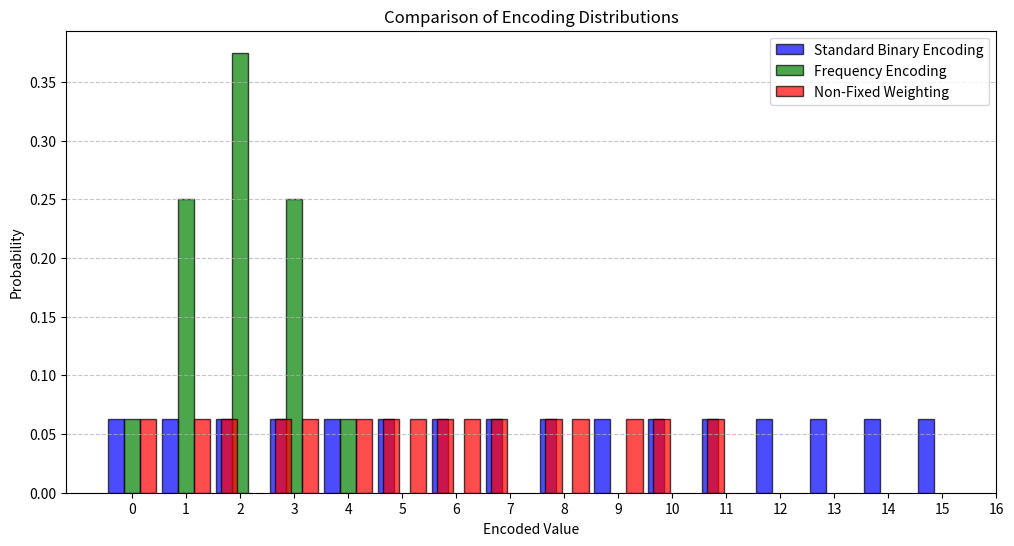

Write Python code to recreate this figure.
import matplotlib.pyplot as plt
import numpy as np

# Define the number of bits (neurons)
num_bits = 4  

# Define weights for different encoding schemes
binary_weights = np.array([1, 2, 4, 8])  # Standard binary encoding
freq_weights = np.array([1, 1, 1, 1])  # Frequency encoding (equal weights)
intermediate_weights = np.array([1, 1.5, 3, 5])  # Intermediate encoding scheme

# Generate all possible encoding combinations (0000 - 1111)
num_combinations = 2 ** num_bits
all_combinations = np.array([[int(b) for b in format(i, f'0{num_bits}b')] for i in range(num_combinations)])

# Compute encoded values
binary_values = np.dot(all_combinations, binary_weights)
freq_values = np.dot(all_combinations, freq_weights)
intermediate_values = np.dot(all_combinations, intermediate_weights)

# Compute unique encoded values and their probabilities
unique_binary, counts_binary = np.unique(binary_values, return_counts=True)
unique_freq, counts_freq = np.unique(freq_values, return_counts=True)
unique_intermediate, counts_intermediate = np.unique(intermediate_values, return_counts=True)

# Normalize probabilities
counts_binary = counts_binary / counts_binary.sum()
counts_freq = counts_freq / counts_freq.sum()
counts_intermediate = counts_intermediate / counts_intermediate.sum()

# Plot distributions with better separation
plt.figure(figsize=(12, 6))
bar_width = 0.3

plt.bar(unique_binary - bar_width, counts_binary, width=bar_width, alpha=0.7, label="Standard Binary Encoding", color='b', edgecolor='black')
plt.bar(unique_freq, counts_freq, width=bar_width, alpha=0.7, label="Frequency Encoding", color='g', edgecolor='black')
plt.bar(unique_intermediate + bar_width, counts_intermediate, width=bar_width, alpha=0.7, label="Non-Fixed Weighting", color='r', edgecolor='black')

# Labels and visualization enhancements
plt.xlabel("Encoded Value")
plt.ylabel("Probability")
plt.title("Comparison of Encoding Distributions")
plt.legend()
plt.grid(axis='y', linestyle='--', alpha=0.7)
plt.xticks(np.arange(0, max(unique_binary) + 2, 1))  # Ensure discrete tick marks
plt.savefig("distribute.png")
